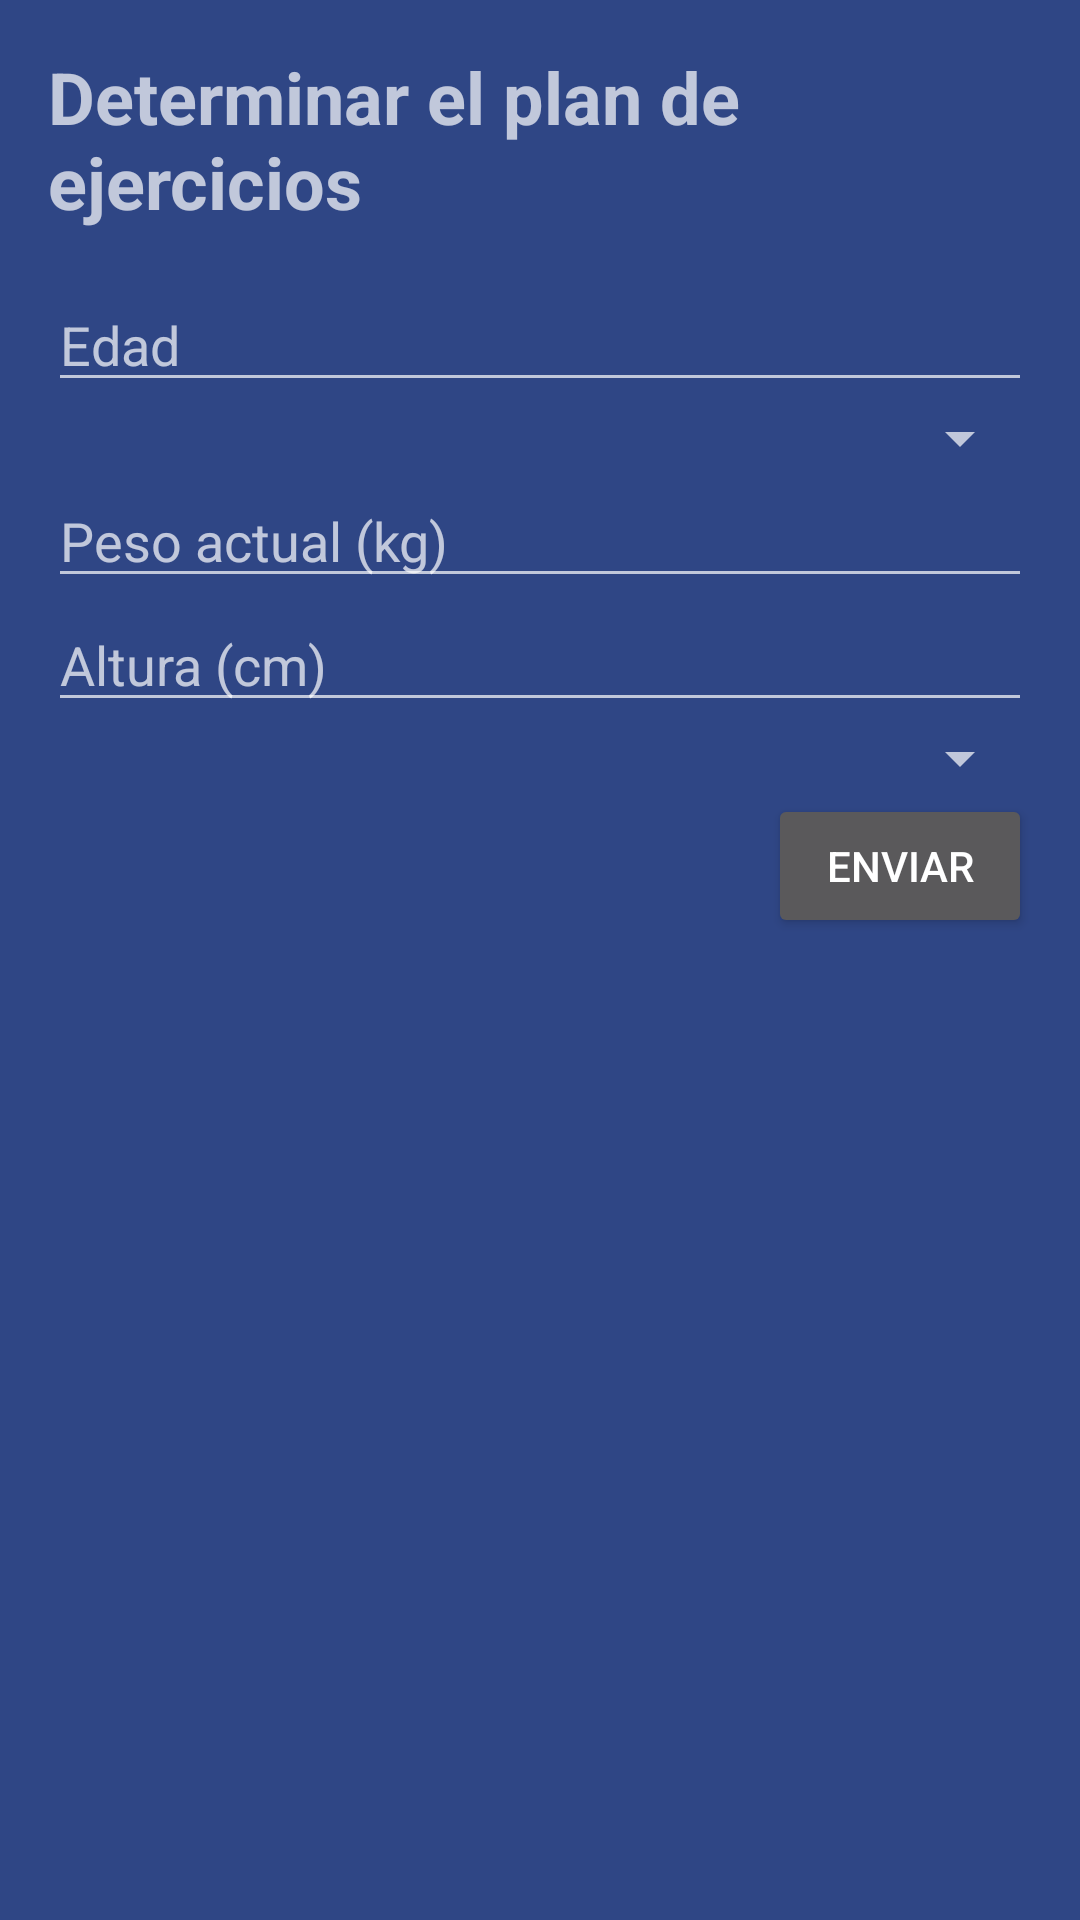

Produce the Android XML layout that renders to this screen, including the resource entries it uses.
<!-- AndroidManifest.xml: application theme Theme.GroupAssessmentProject -->
<!-- res/layout/activity_info.xml -->
<?xml version="1.0" encoding="utf-8"?>
<LinearLayout xmlns:android="http://schemas.android.com/apk/res/android"
    android:layout_width="match_parent"
    android:layout_height="match_parent"
    android:padding="16dp"
    android:orientation="vertical"
    android:background="@color/darkBlueBackground"
    android:spacing="16dp">

    <TextView
        android:id="@+id/titleText"
        android:layout_width="wrap_content"
        android:layout_height="wrap_content"
        android:text="Determinar el plan de ejercicios"
        android:textSize="24sp"
        android:textStyle="bold"
        android:layout_marginBottom="16dp"/>

    <EditText
        android:id="@+id/ageEditText"
        android:layout_width="match_parent"
        android:layout_height="wrap_content"
        android:hint="Edad"
        android:inputType="number"
        android:importantForAccessibility="yes"
        android:contentDescription="Campo de edad" />

    <Spinner
        android:id="@+id/sexSpinner"
        android:layout_width="match_parent"
        android:layout_height="wrap_content"
        android:importantForAccessibility="yes"
        android:hint="Sexo"
        android:contentDescription="Seleccion de sexo." />

    <EditText
        android:id="@+id/weightEditText"
        android:layout_width="match_parent"
        android:layout_height="wrap_content"
        android:hint="Peso actual (kg)"
        android:inputType="numberDecimal"
        android:importantForAccessibility="yes"
        android:contentDescription="Campo de peso" />

    <EditText
        android:id="@+id/heightEditText"
        android:layout_width="match_parent"
        android:layout_height="wrap_content"
        android:hint="Altura (cm)"
        android:inputType="numberDecimal"
        android:importantForAccessibility="yes"
        android:contentDescription="Campo de altura" />

    <Spinner
        android:id="@+id/SpinnerObjetivo"
        android:layout_width="match_parent"
        android:layout_height="wrap_content"
        android:importantForAccessibility="yes"
        android:contentDescription="Objetivo" />

    <Button
        android:id="@+id/submitButton"
        android:layout_width="wrap_content"
        android:layout_height="wrap_content"
        android:text="Enviar"
        android:layout_gravity="end"
        android:onClick="onSubmitClick"/>
</LinearLayout>
<!-- resources referenced by this layout -->
<resources>
  <color name="darkBlueBackground">#2F4685</color>
  <style name="Theme.GroupAssessmentProject" parent="Base.Theme.GroupAssessmentProject" />
  <style name="Base.Theme.GroupAssessmentProject" parent="Theme.Design.NoActionBar">
          
          
      </style>
</resources>
